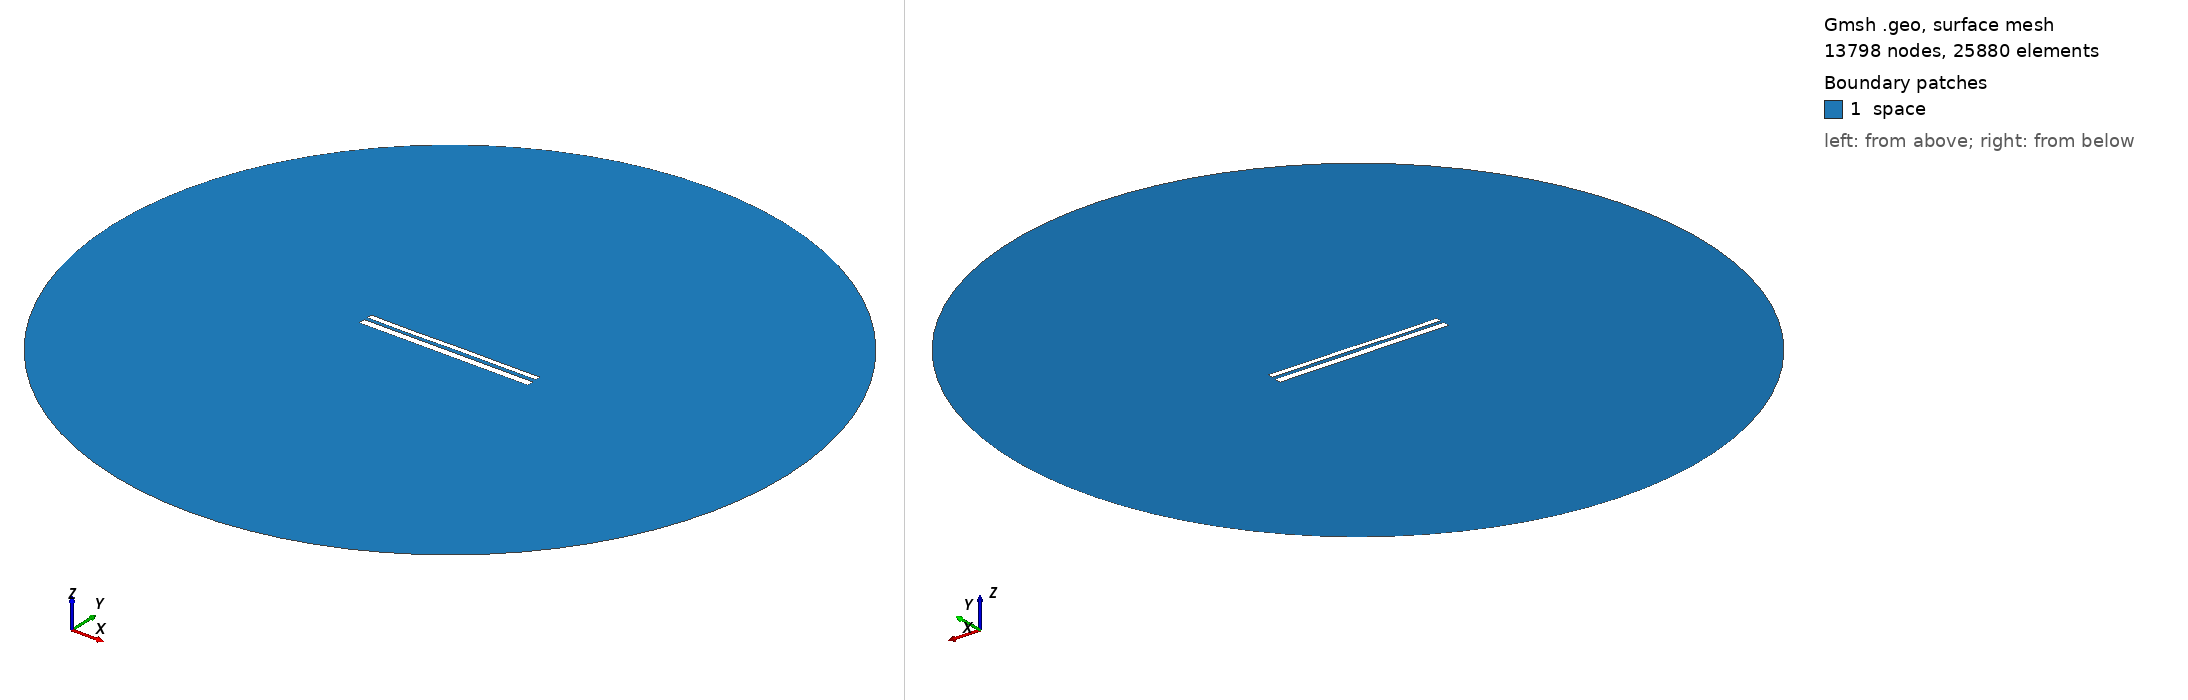

Gmsh geometry script, surface-meshed: 13798 nodes, 25880 surface elements. Boundary patches (legend numbers): 1 space. Left view from above one corner, right view from below the opposite corner. Legend entries are the model's physical surfaces. The drawing asked Gmsh for element sizes between 1% and 20% of the model's largest extent; the script's own settings can give other sizes.

=== 10557.geo (drawn) ===
//---------------------------------------
// Geometry kernel
//---------------------------------------

SetFactory("OpenCASCADE");



//---------------------------------------
// Parameters of the geometry
//---------------------------------------

// Overetch of the upper plate
overetch = 0.375;

// Distance between the plates
distance = 1.75;

// Discretization over the x axis (for the deformation)
nx = 50; 

// Length of the plate
L = 100 - overetch; 

// Number of modes
n = 4; 

// 1st mode coefficient
coeff(1) = 0.15;
beta(1) = 0.596864 * 3.1415926535 / L;

// 2nd mode coefficient
coeff(2) = 0.0;
beta(2) = 1.49418 * 3.1415926535 / L;

// 3rd mode coefficient
coeff(3) = -0.075;
beta(3) = 2.50025 * 3.1415926535 / L;

// 4th mode coefficient
coeff(4) = -0.075;
beta(4) = 3.49999 * 3.1415926535 / L;



//---------------------------------------
// Upper plate (deformed rectangle)
//---------------------------------------

// Coordiantes of the upper plate
xmin = -50;
xmax = 50 - overetch;

// Height of the upper plate
yheight = 4 - 2 * overetch;

// Indexes of the points
UpperID[] = {};
LowerID[] = {};
LeftID[] = {};
RightID[] = {};

// Point index
p = 1;

// Horizontal edges
For i In {1:nx}
    x = xmin + (i-1)*(xmax - xmin)/(nx-1);

    y_bottom = distance / 2 + overetch;
    For j In {1:n}
        C = (Cosh(beta(j)*L) + Cos(beta(j)*L)) / (Sinh(beta(j)*L) + Sin(beta(j)*L));
        y_bottom  = y_bottom + coeff(j) * (Cosh(beta(j)*(x+50)) - Cos(beta(j)*(x+50)) - C * (Sinh(beta(j)*(x+50)) - Sin(beta(j)*(x+50))));
    EndFor

    y_top = y_bottom + yheight;

    Point(p) = {x, y_top, 0, 1.0};
    UpperID[i] = p;
    p = p + 1;

    Point(p) = {x, y_bottom, 0, 1.0};
    LowerID[i] = p;
    p = p + 1;
EndFor

// Create point lists
UpperPts[] = {}; LowerPts[] = {};
For i In {1:nx}
  UpperPts[] += {UpperID[i]};
  LowerPts[] += {LowerID[i]};
EndFor

// Build splines
Spline(1) = {UpperPts[]};
Spline(2) = {LowerPts[]};
Line(3) = {LowerPts[nx-1], UpperPts[nx-1]};
Line(4) = {LowerPts[0], UpperPts[0]};

// Build the plane surface
Curve Loop(1) = {2, 3, -1, -4};
Plane Surface(1) = {1};



//---------------------------------------
// Lower plate (rectangle)
//---------------------------------------

// Vertices
Point(1001) = {-50, -1, 0, 1.0};
Point(1002) = { 50, -1, 0, 1.0};
Point(1003) = { 50,  -5, 0, 1.0};
Point(1004) = {-50,  -5, 0, 1.0};

// Edges
Line(5) = {1001, 1002};
Line(6) = {1002, 1003};
Line(7) = {1003, 1004};
Line(8) = {1004, 1001};

// Plane surface
Line Loop(2) = {5, 6, 7, 8};
Plane Surface(2) = {2}; 



//---------------------------------------
// Outer (fictious) boundary
//---------------------------------------

// Points
Point(1005) = {0, 0, 0};       // Center
Point(1006) = {200, 0, 0};     // Start point
Point(1007) = {0, 200, 0};     // 90 degrees
Point(1008) = {-200, 0, 0};    // 180 degrees
Point(1009) = {0, -200, 0};    // 270 degrees

// Circle arcs (each needs start, center, end)
Circle(9) = {1006, 1005, 1007};
Circle(10) = {1007, 1005, 1008};
Circle(11) = {1008, 1005, 1009};
Circle(12) = {1009, 1005, 1006};

// Plane surface for the entire domain
Curve Loop(3) = {9, 10, 11, 12};
Surface(3) = {3};

// Subtract the plates from the whole domain to obtain the actual domain where we want to solve the equations
BooleanDifference{ Surface{3}; Delete; }{ Surface{1}; Surface{2}; Delete; }




//---------------------------------------
// Transfinite Lines/Curves
//---------------------------------------

// Set the number of points on the boundaries
r = 7;

// Plates
Transfinite Curve {1, 2} = 50*r Using Progression 1;
Transfinite Curve {3, 4} = 2*r Using Progression 1;
Transfinite Line {5, 7} = 50*r Using Progression 1;
Transfinite Line {6, 8} = 2*r Using Progression 1;

// Outer boundary
Transfinite Line {9, 10, 11, 12} = 20 Using Progression 1;



//---------------------------------------
// Physical groups
//---------------------------------------                

// Physical curves (boundaries)
Physical Line("force_segment", 10) = {2};
Physical Line("upper_plate", 11) = {1, 3, 4};
Physical Line("lower_plate", 12) = {5, 6, 7, 8};
Physical Line("boundary", 20) = {9, 10, 11, 12};

// Physical Surfaces
Physical Surface("space", 30) = {3};



//---------------------------------------
// 6. Generate the Mesh
//---------------------------------------

// 2D mesh generation
Mesh 2;
